Image classification data set "dataset_organized" (prajugopal2005/drycocograding on GitHub). Class labels (3): grade A, grade B, grade C.

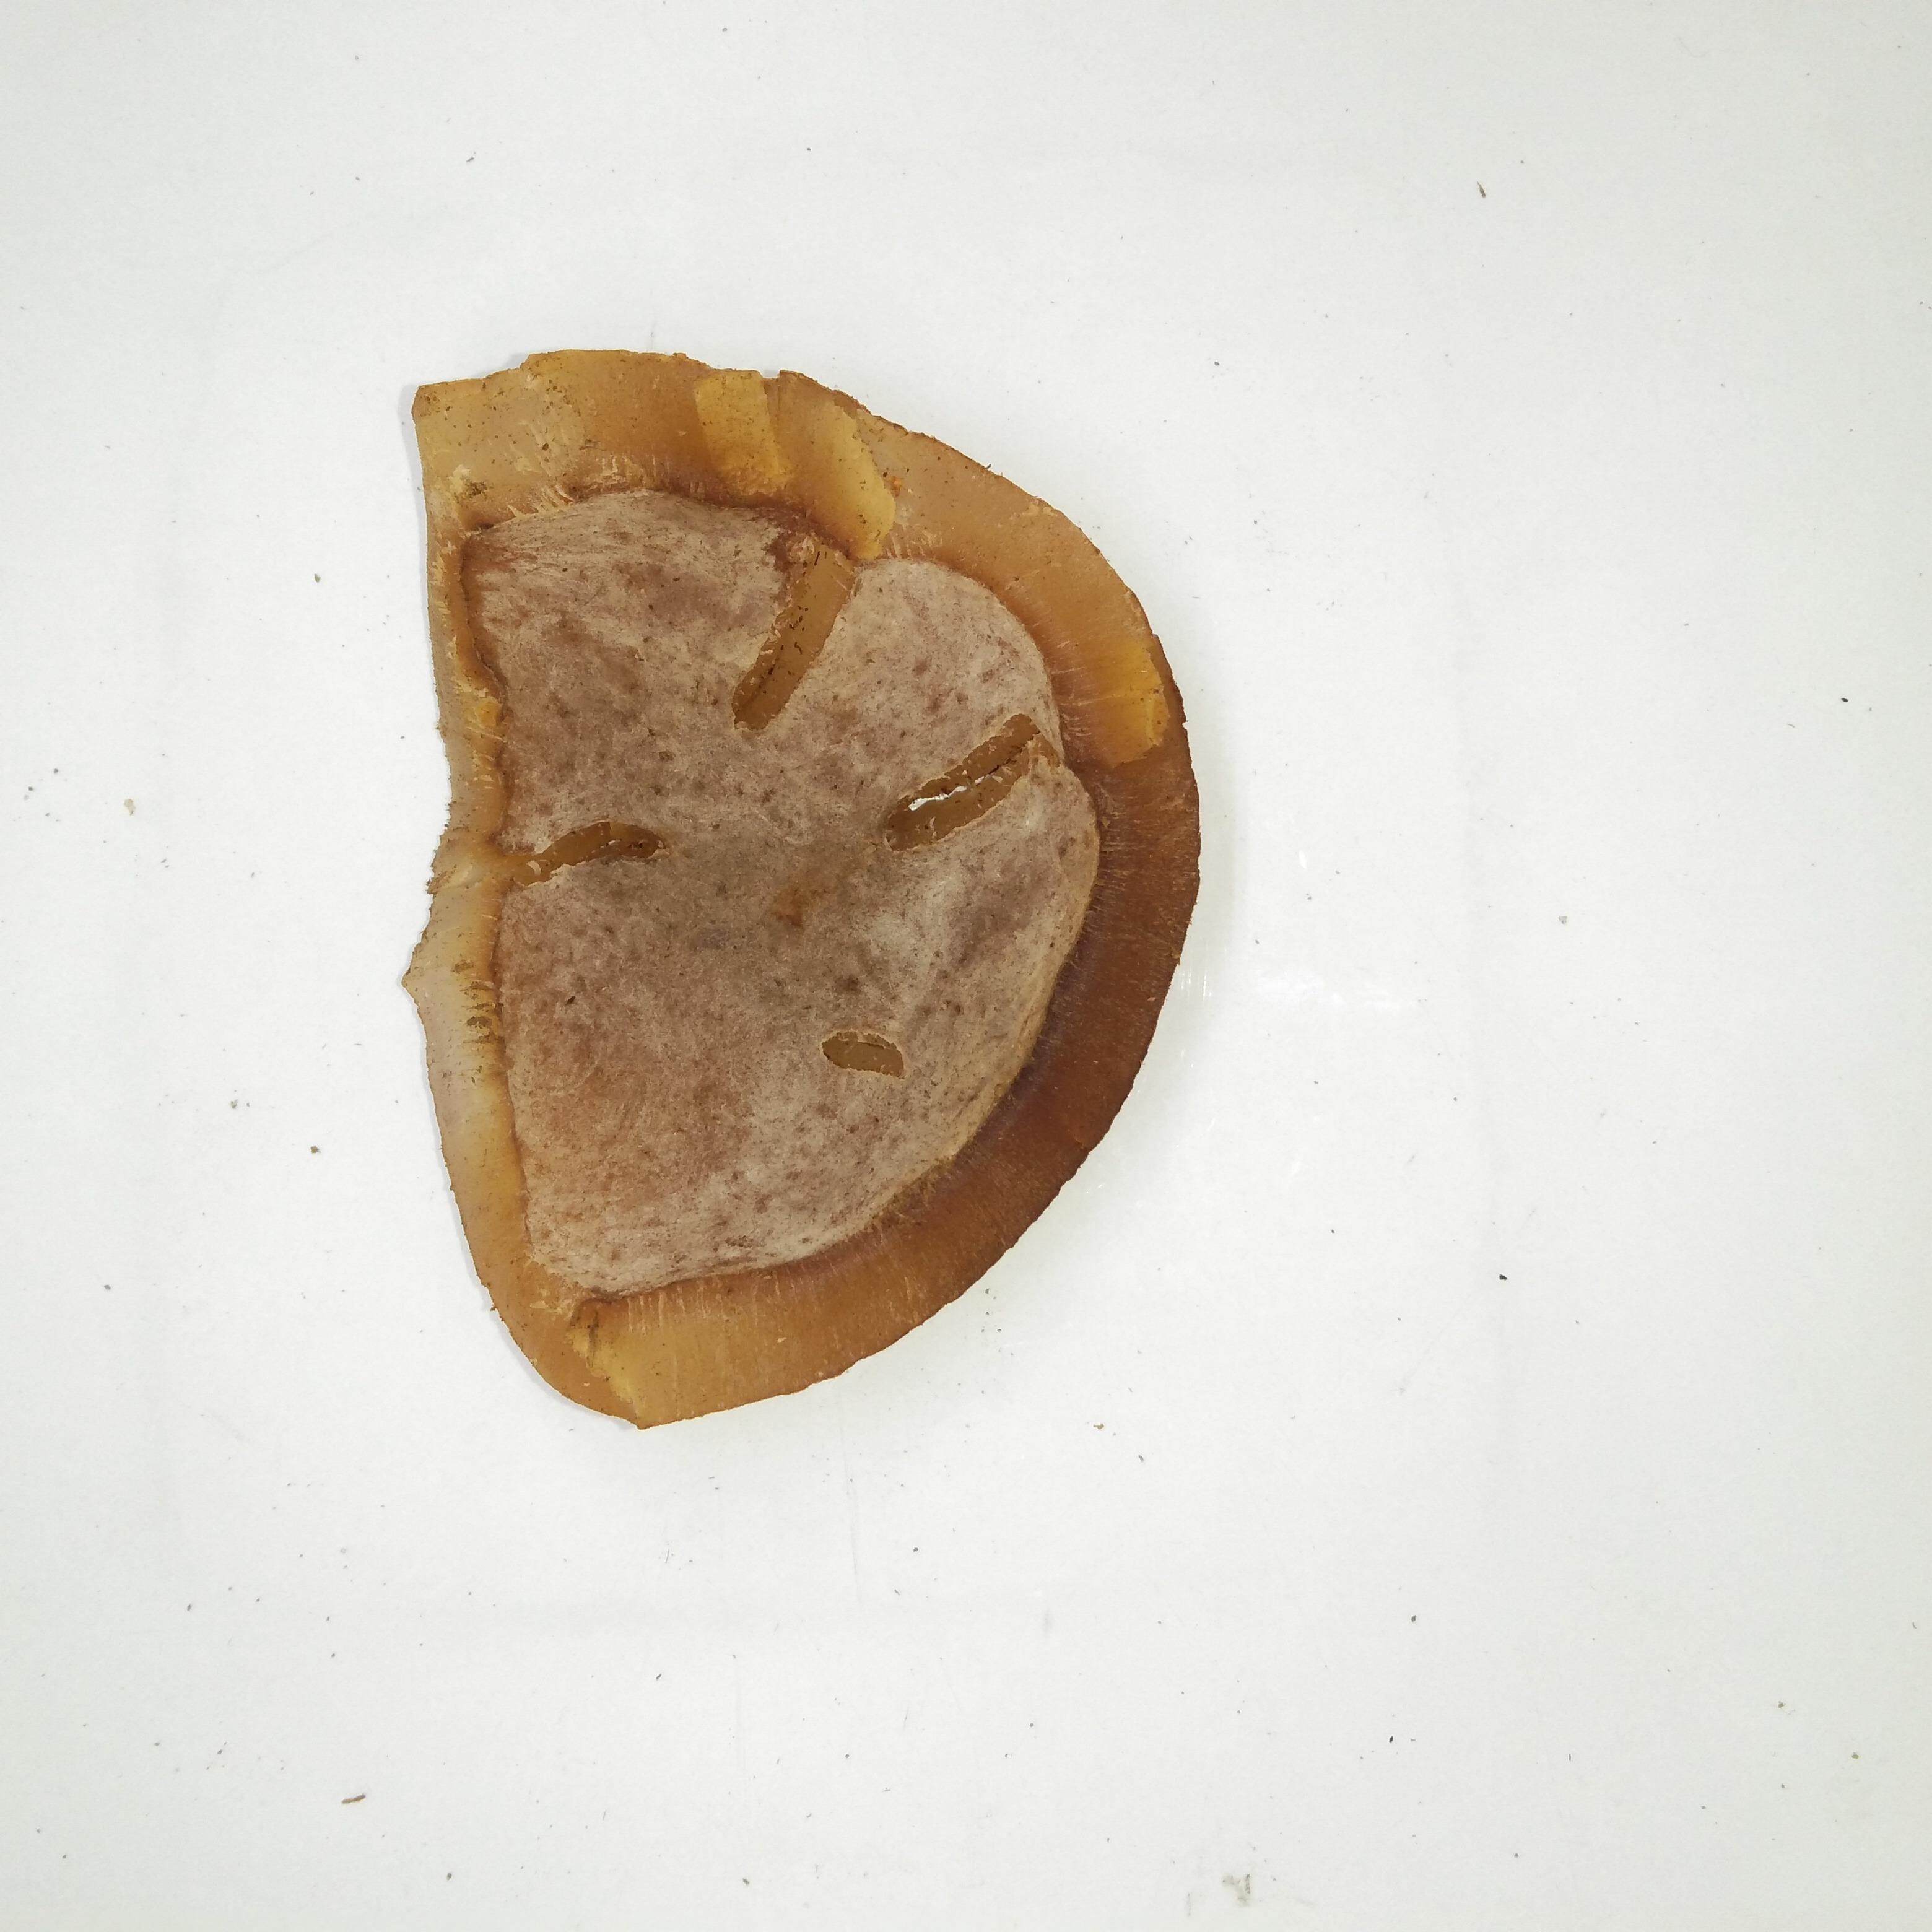
Label: grade B

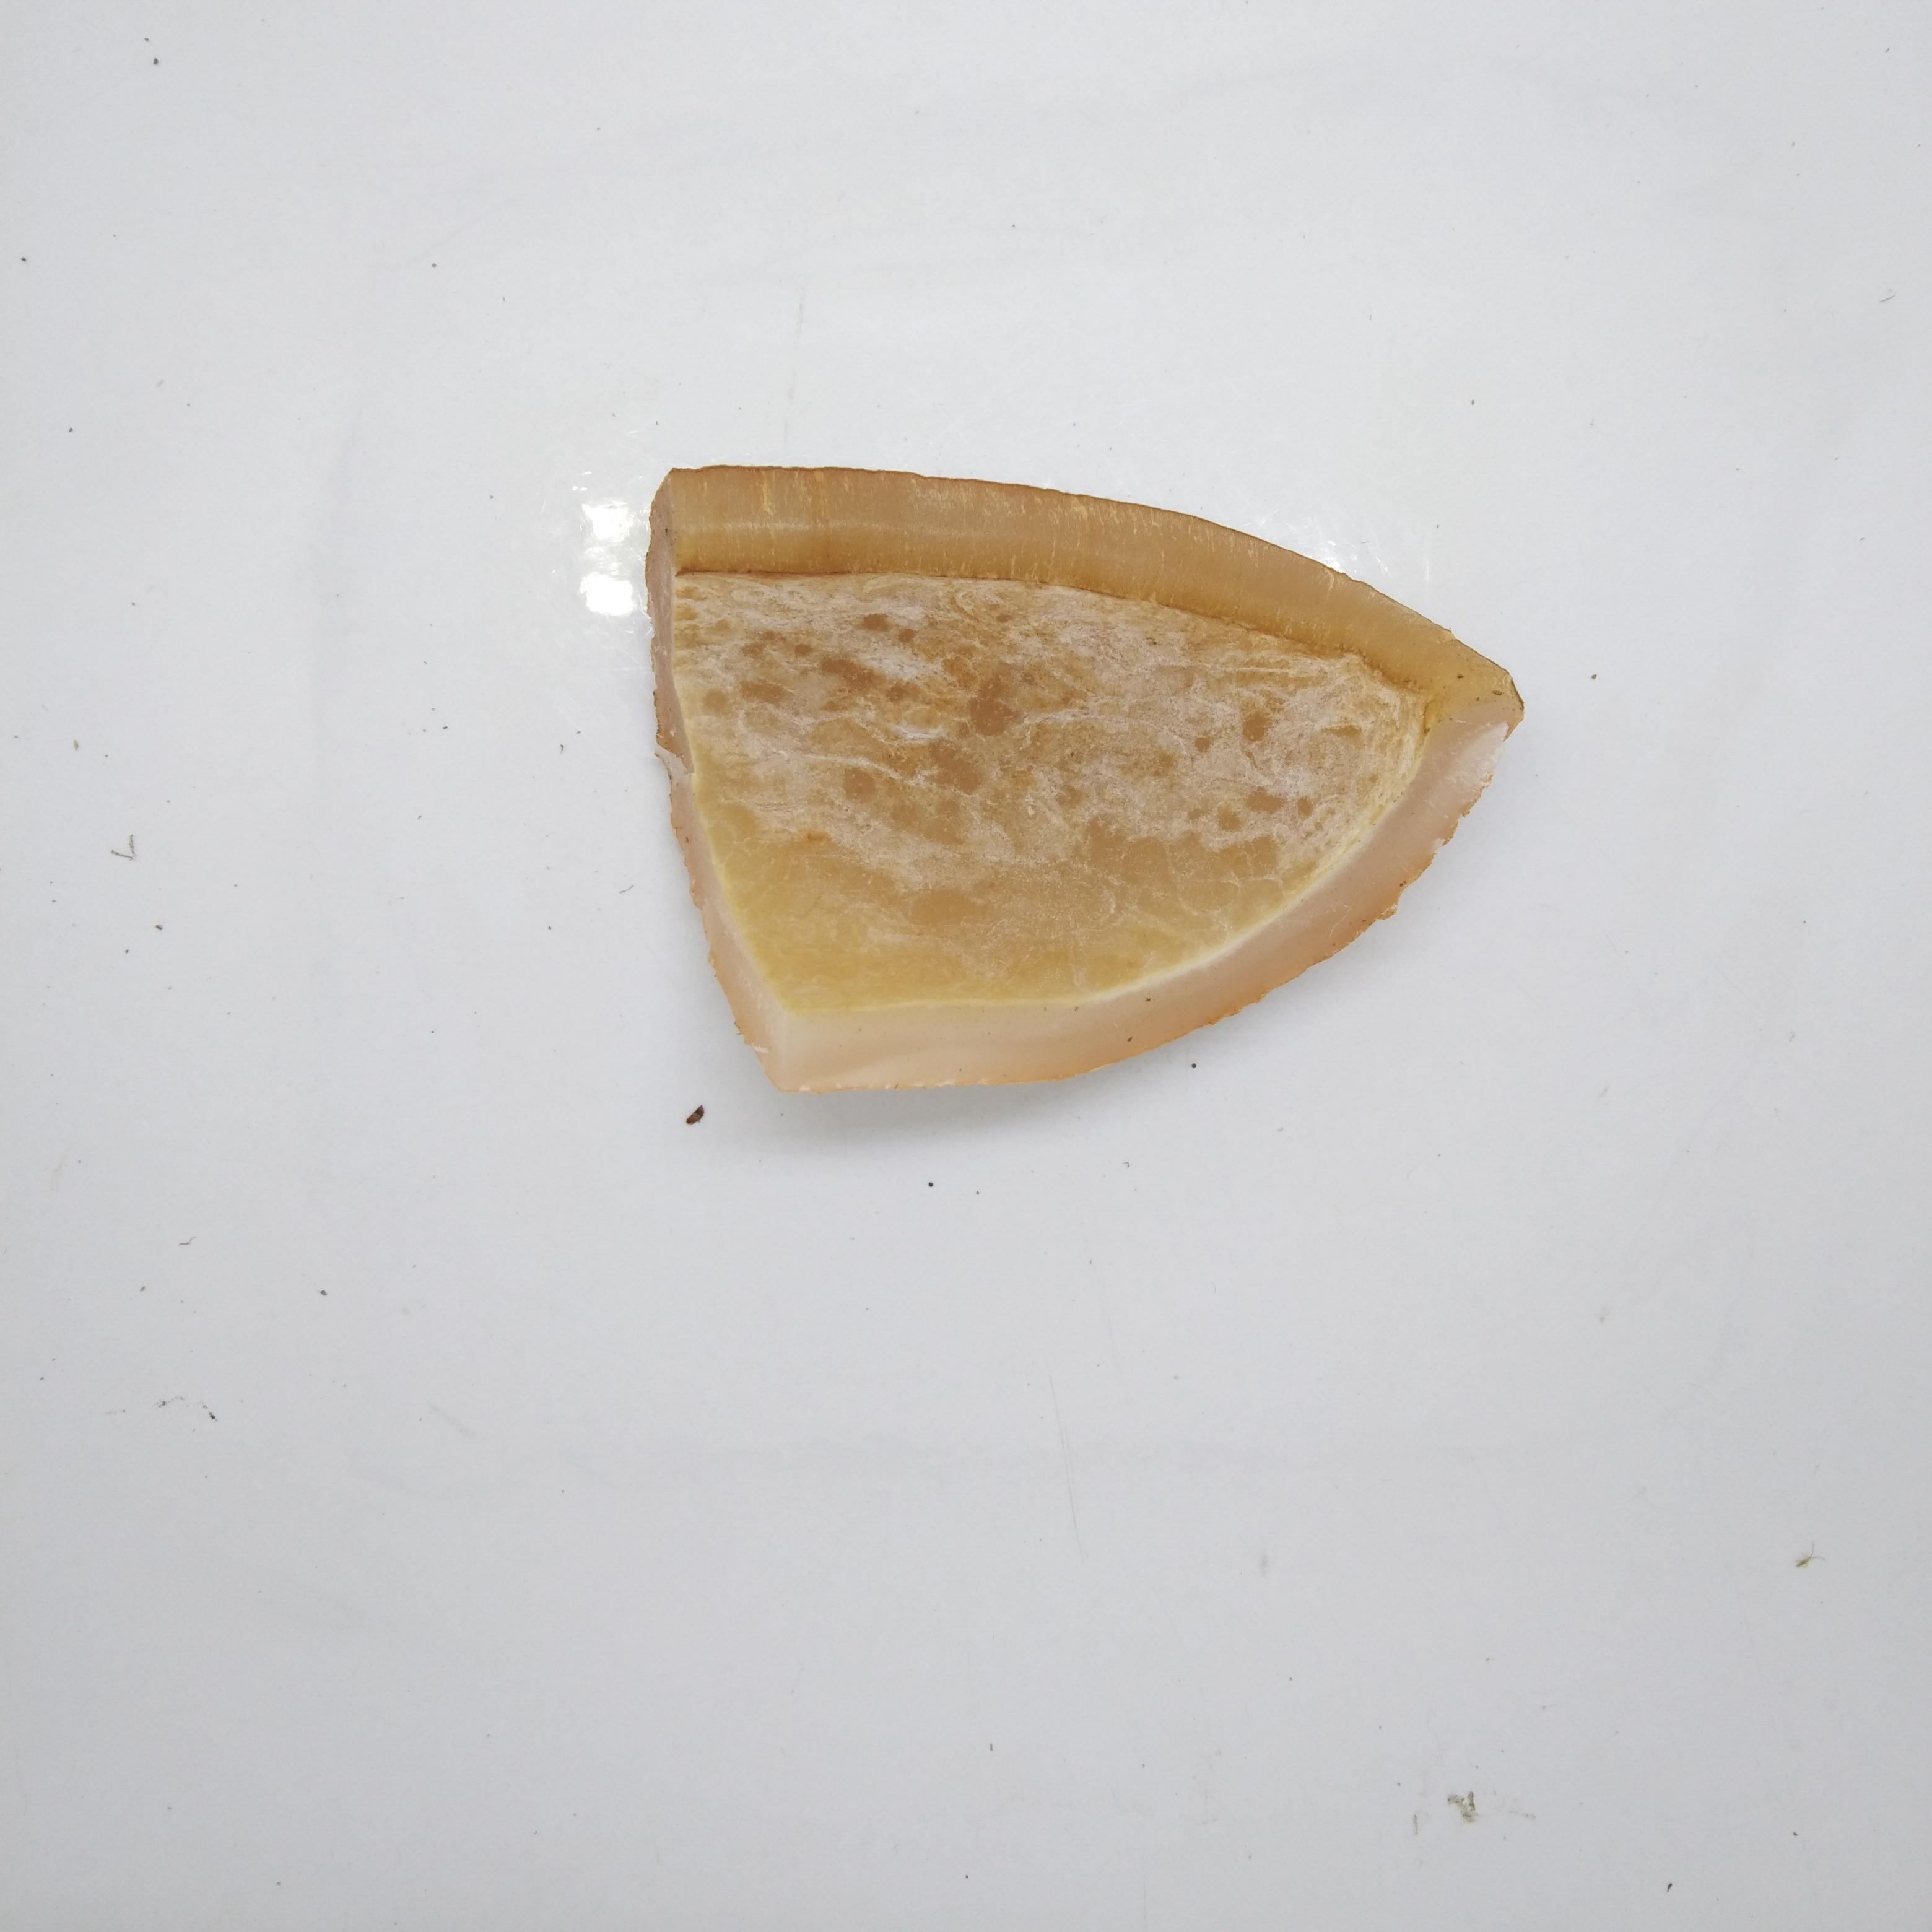
Label: grade A

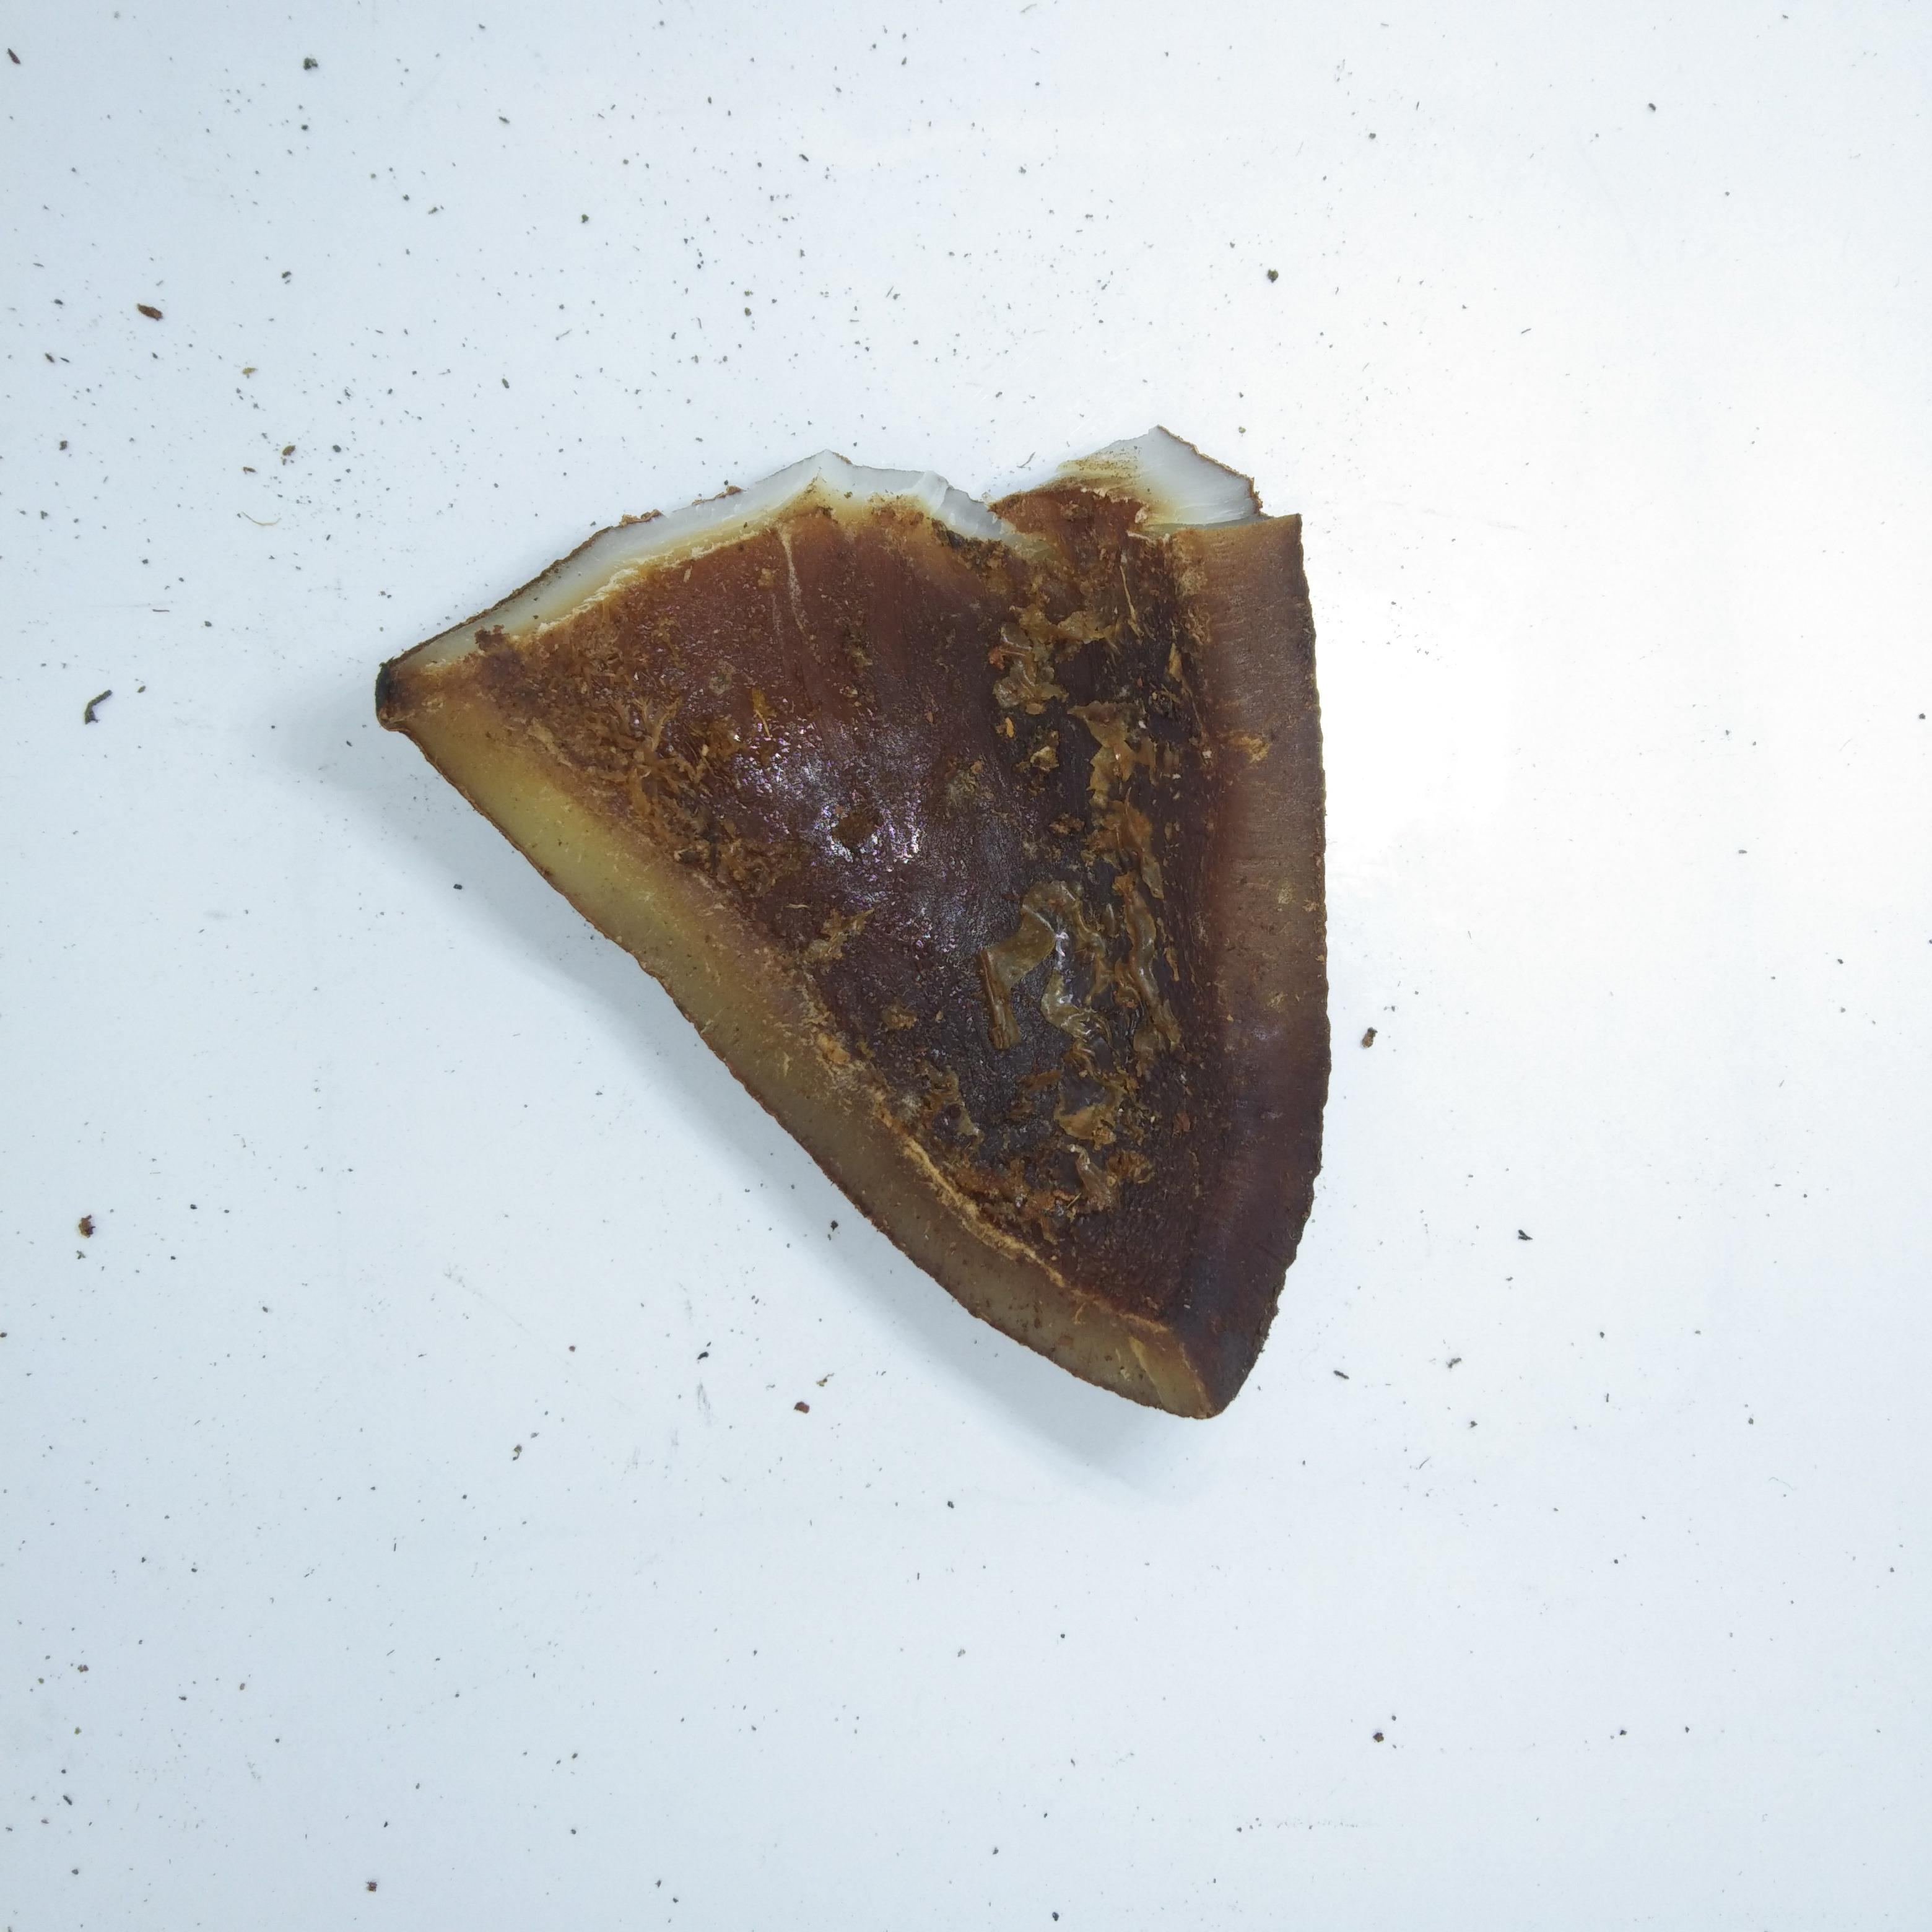
Label: grade C

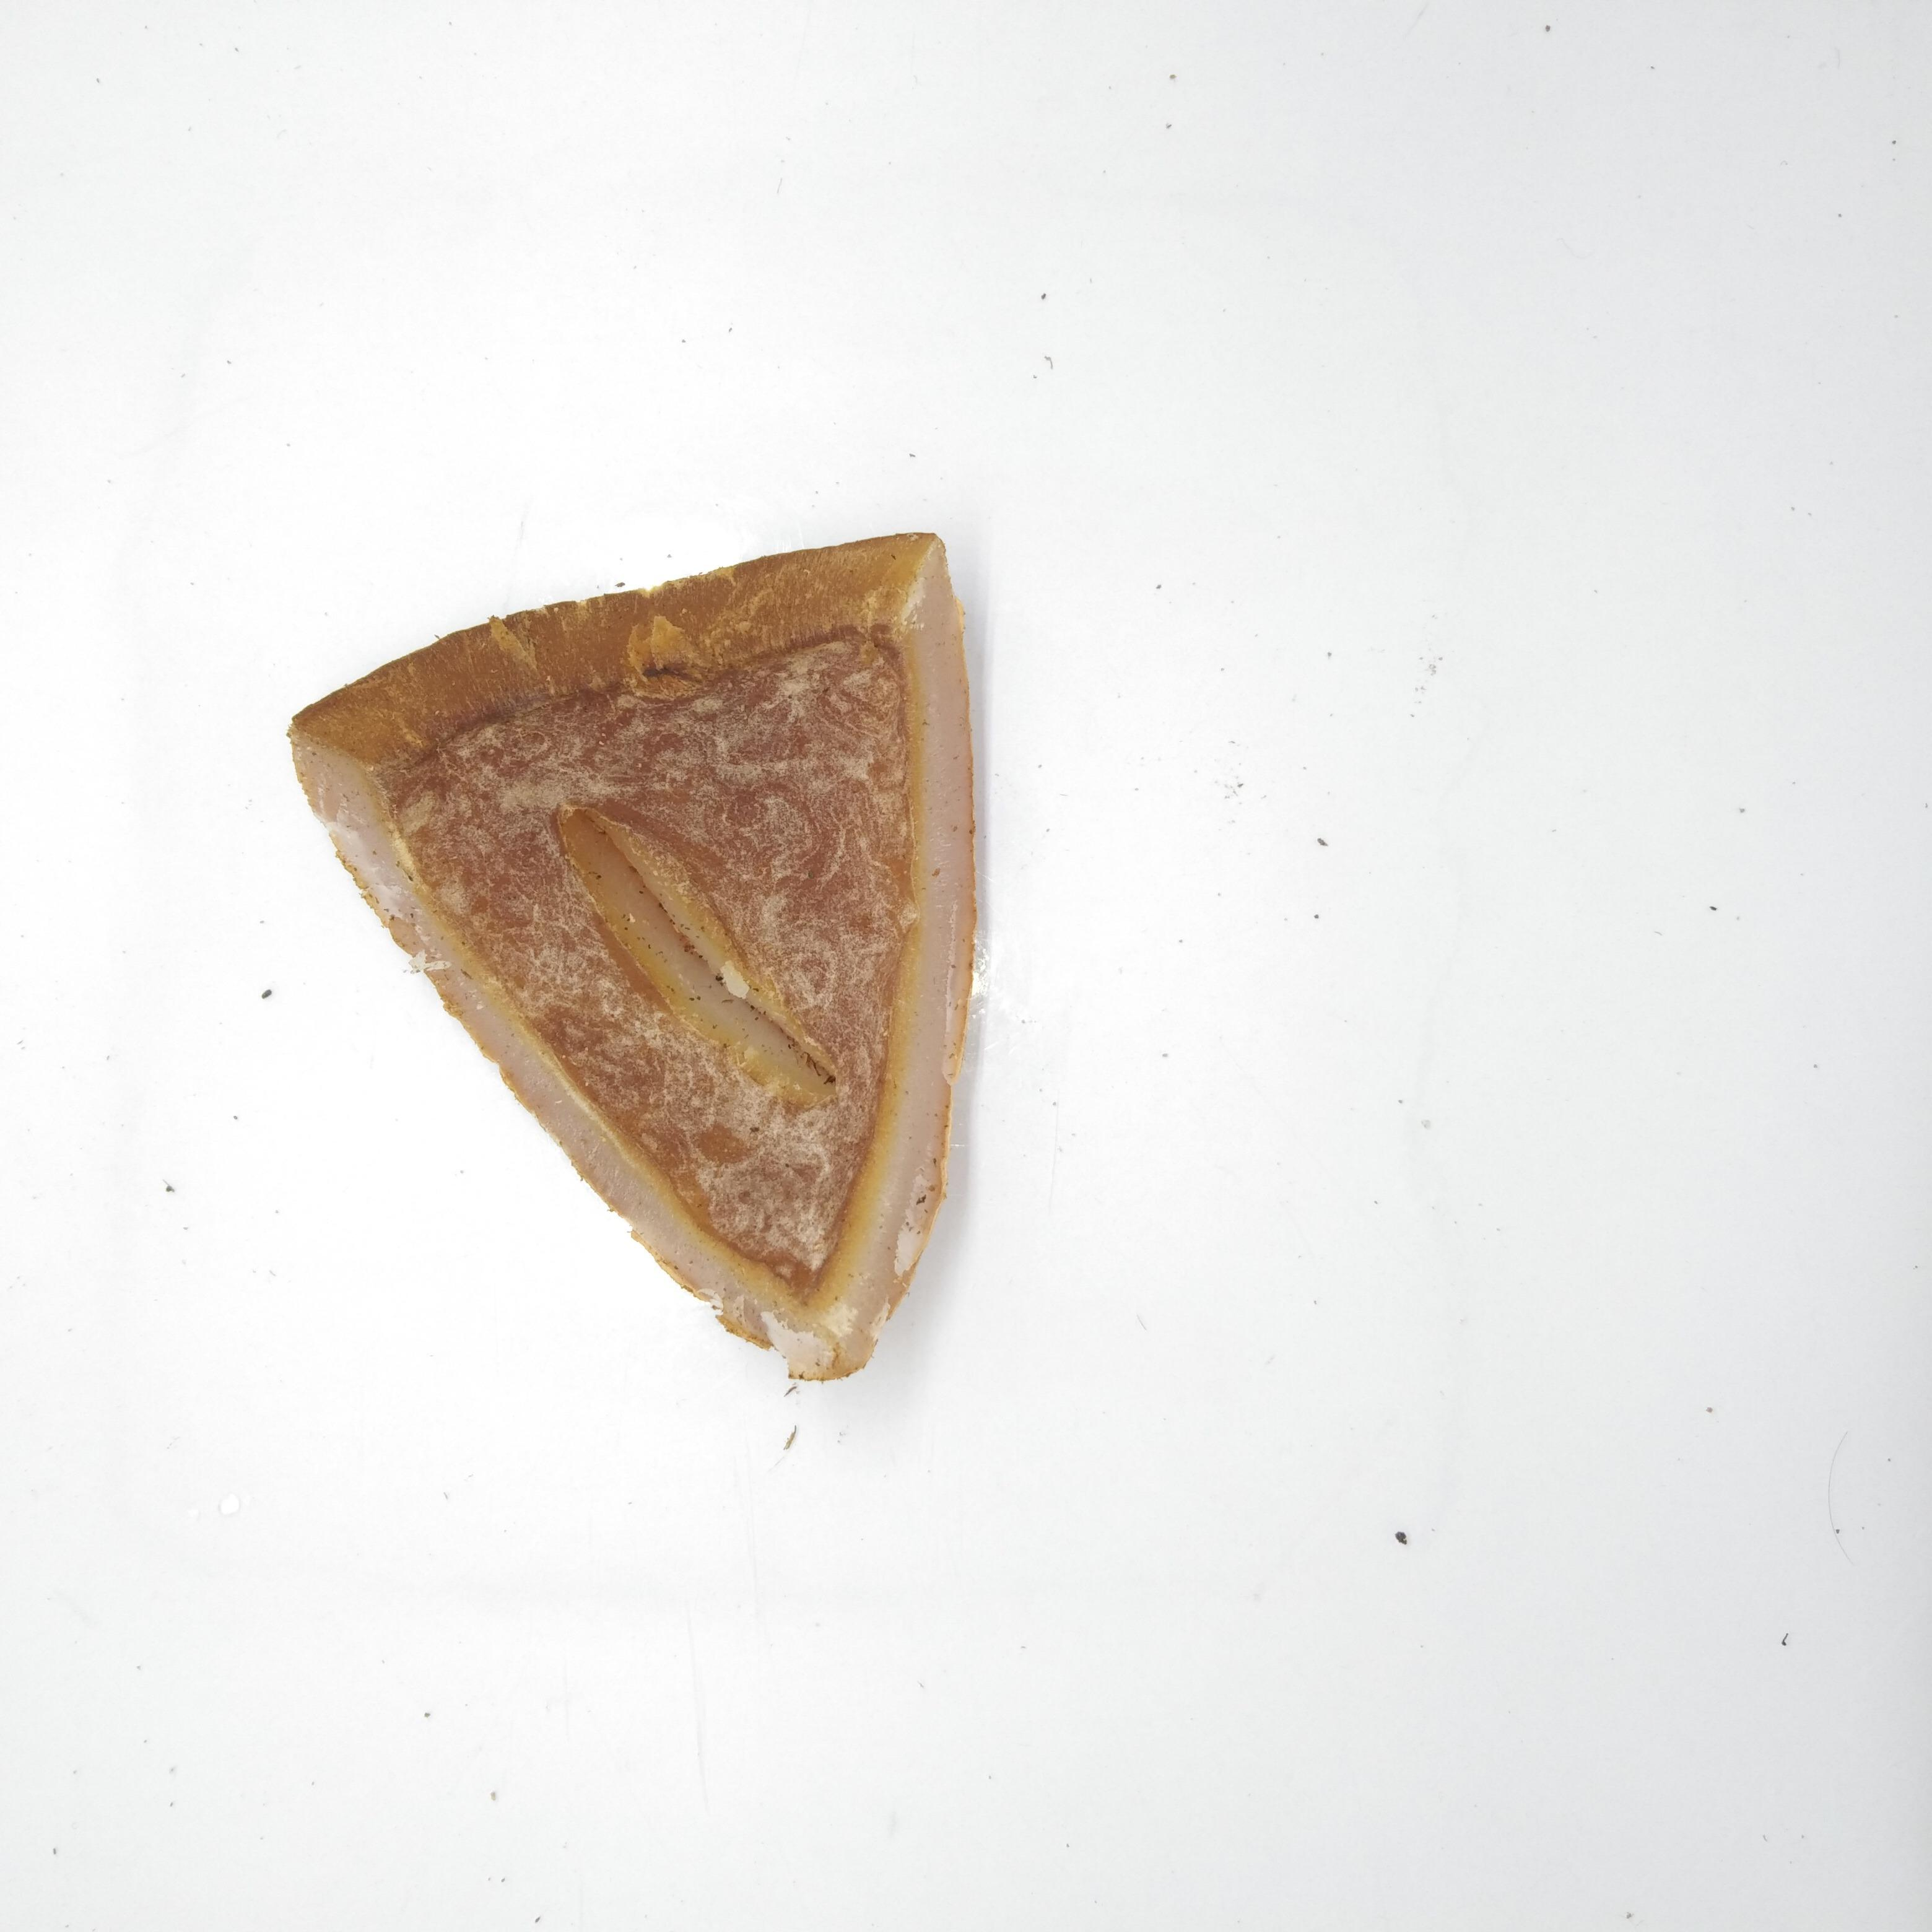
Label: grade B

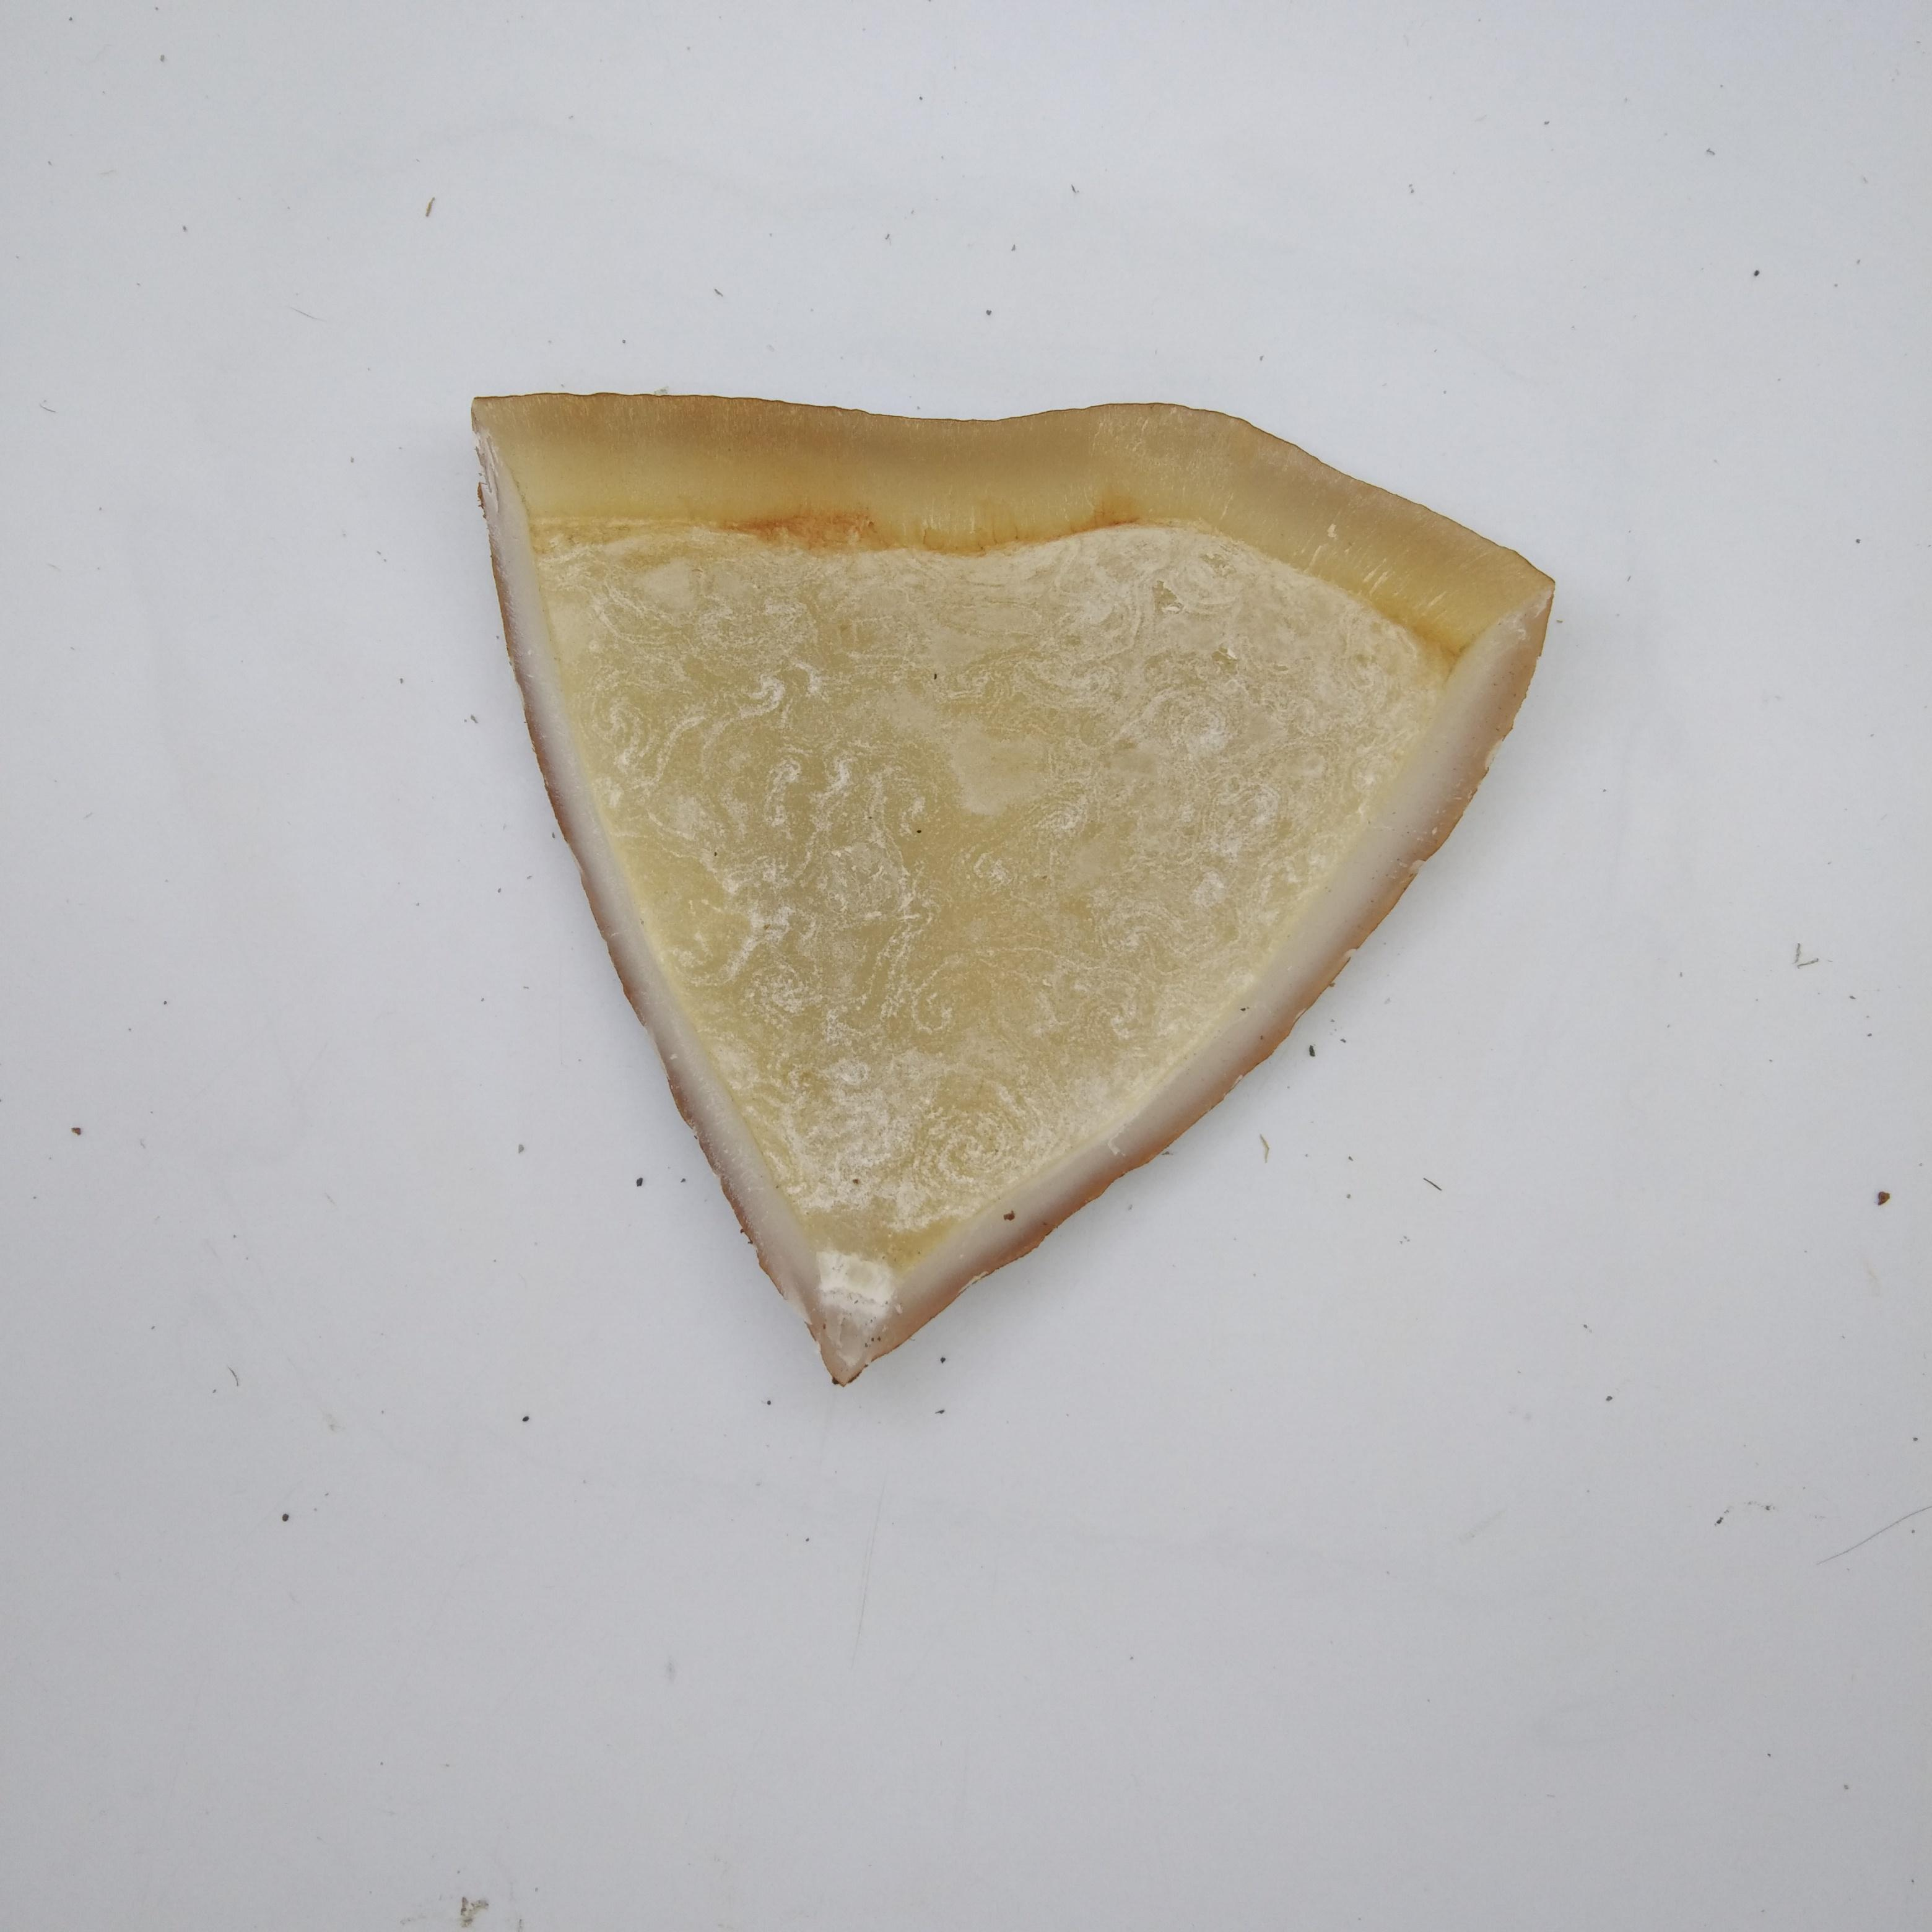
Label: grade A

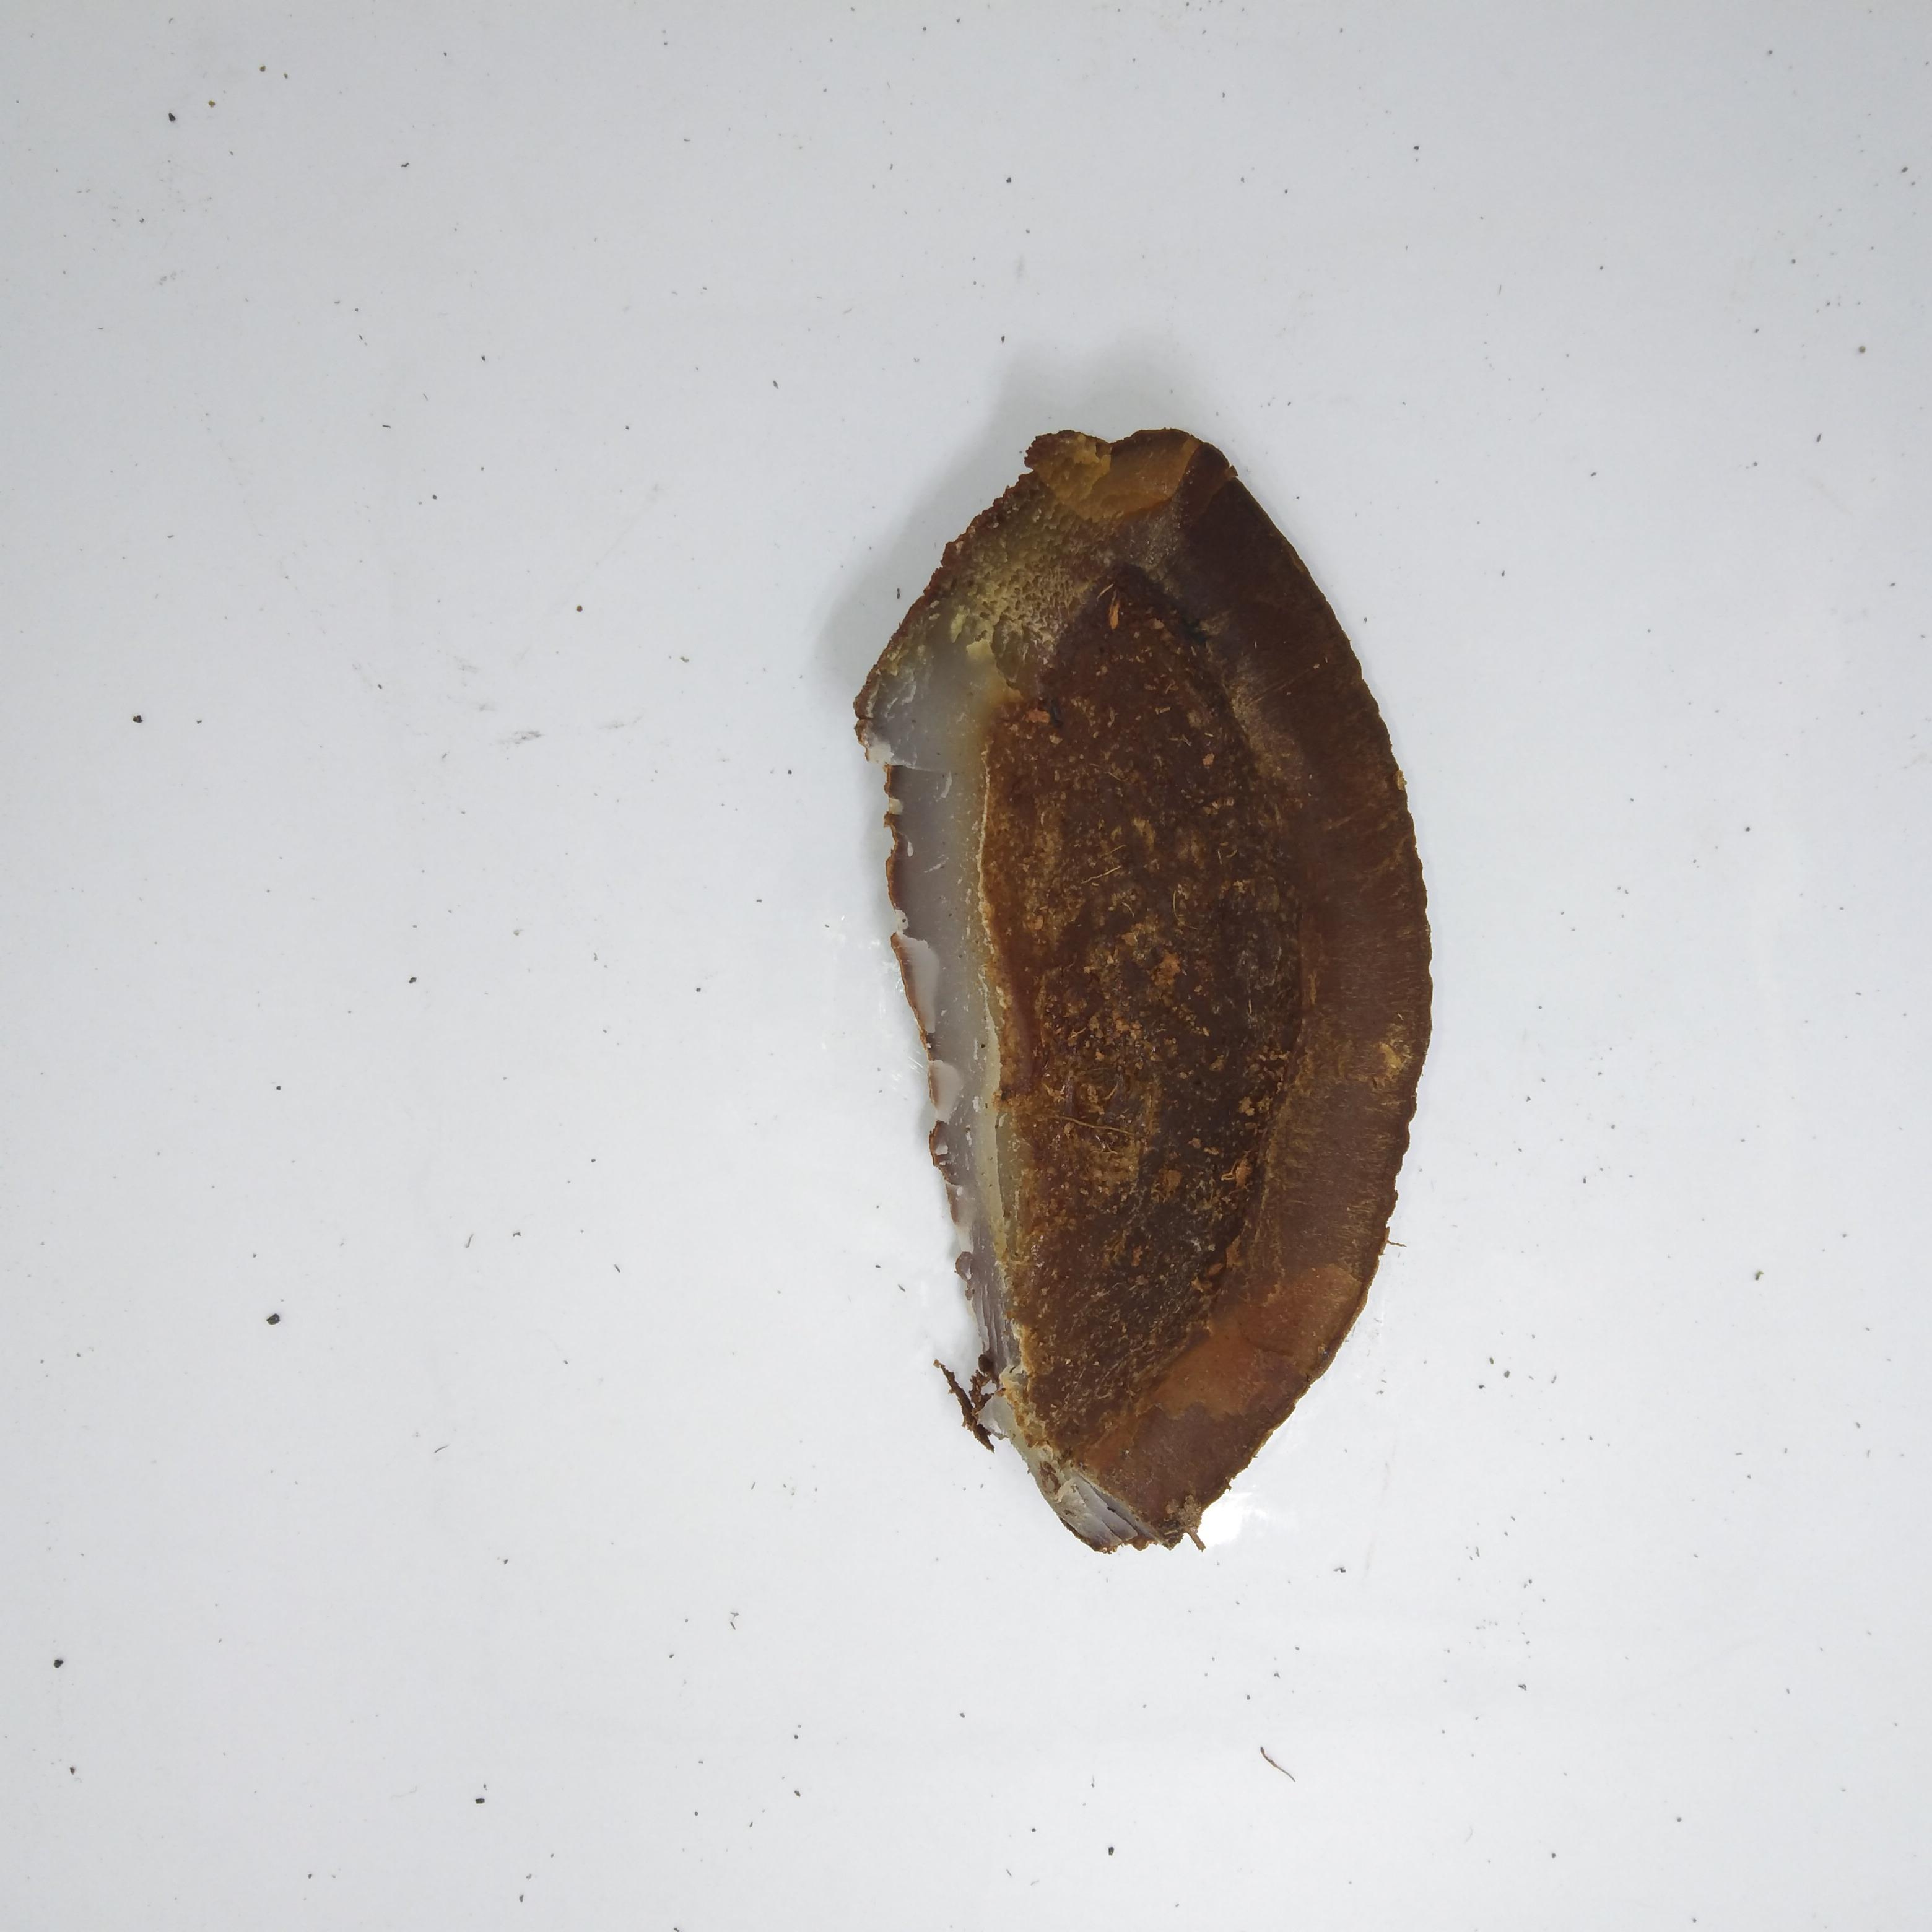
Label: grade C
